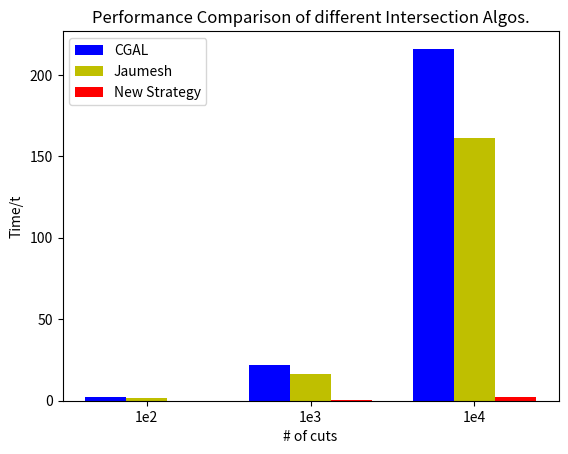

Reproduce this figure in Python.
"""
Bar chart demo with pairs of bars grouped for easy comparison.
"""
import numpy as np
import matplotlib.pyplot as plt


n_groups = 3

cgal = (2.1536, 21.7631, 215.996)#, 2100)

jaumesh = np.array([1.27, 12.63, 124.11])*1.3#, 2100)

new_strategy = (0.028862, 0.245848, 2.35629)#, 23.0136)

fig, ax = plt.subplots()

index = np.arange(n_groups)
bar_width = 0.25

opacity = 1.0 
error_config = {'ecolor': '0.3'}

rects1 = plt.bar(index, cgal, bar_width,
        alpha=opacity,
        color='b',
        error_kw=error_config,
        label='CGAL')

rects2 = plt.bar(index+bar_width, jaumesh, bar_width,
        alpha=opacity,
        color='y',
        error_kw=error_config,
        label='Jaumesh')


rects3 = plt.bar(index + 2*bar_width, new_strategy, bar_width,
        alpha=opacity,
        color='r',
        error_kw=error_config,
        label='New Strategy')

plt.xlabel('# of cuts')
plt.ylabel('Time/t')
plt.title('Performance Comparison of different Intersection Algos.')
plt.xticks(index + bar_width, ('1e2', '1e3', '1e4'))
plt.legend(loc='best')

#plt.tight_layout()
plt.show()
